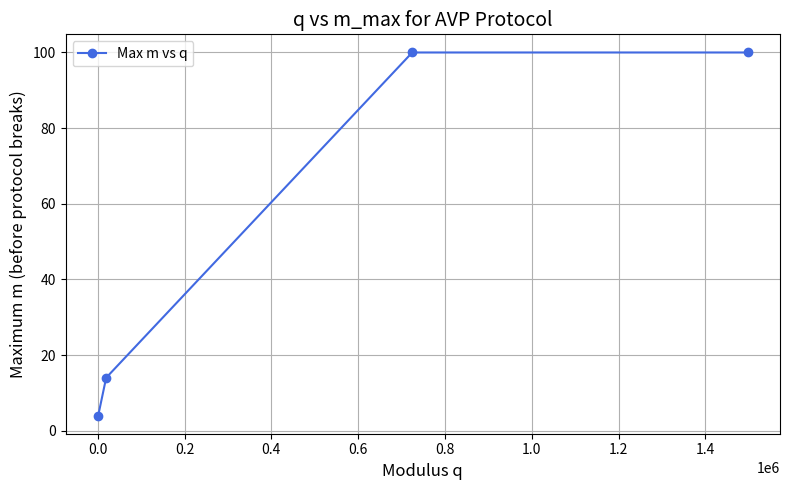

Here is the Python script that generated this plot:
import matplotlib.pyplot as plt  # for creating plots and visualizing data

# sample data points found after running code for below q values. 
# each pair (q, m_max) represents max parties allowed before protocol breaks
q_values = [1153, 19457, 724481, 1496833]
m_max_values = [4, 14, 100, 100]

# Create a new figure with fixed dimensions
plt.figure(figsize=(8, 5))

# Plot q vs m_max as a blue line with dots
plt.plot(q_values, m_max_values, marker='o', linestyle='-', color='royalblue', label='Max m vs q')
plt.xlabel('Modulus q', fontsize=12)
plt.ylabel('Maximum m (before protocol breaks)', fontsize=12)
plt.title('q vs m_max for AVP Protocol', fontsize=14)
plt.grid(True)
plt.legend()
plt.tight_layout()
plt.show()
